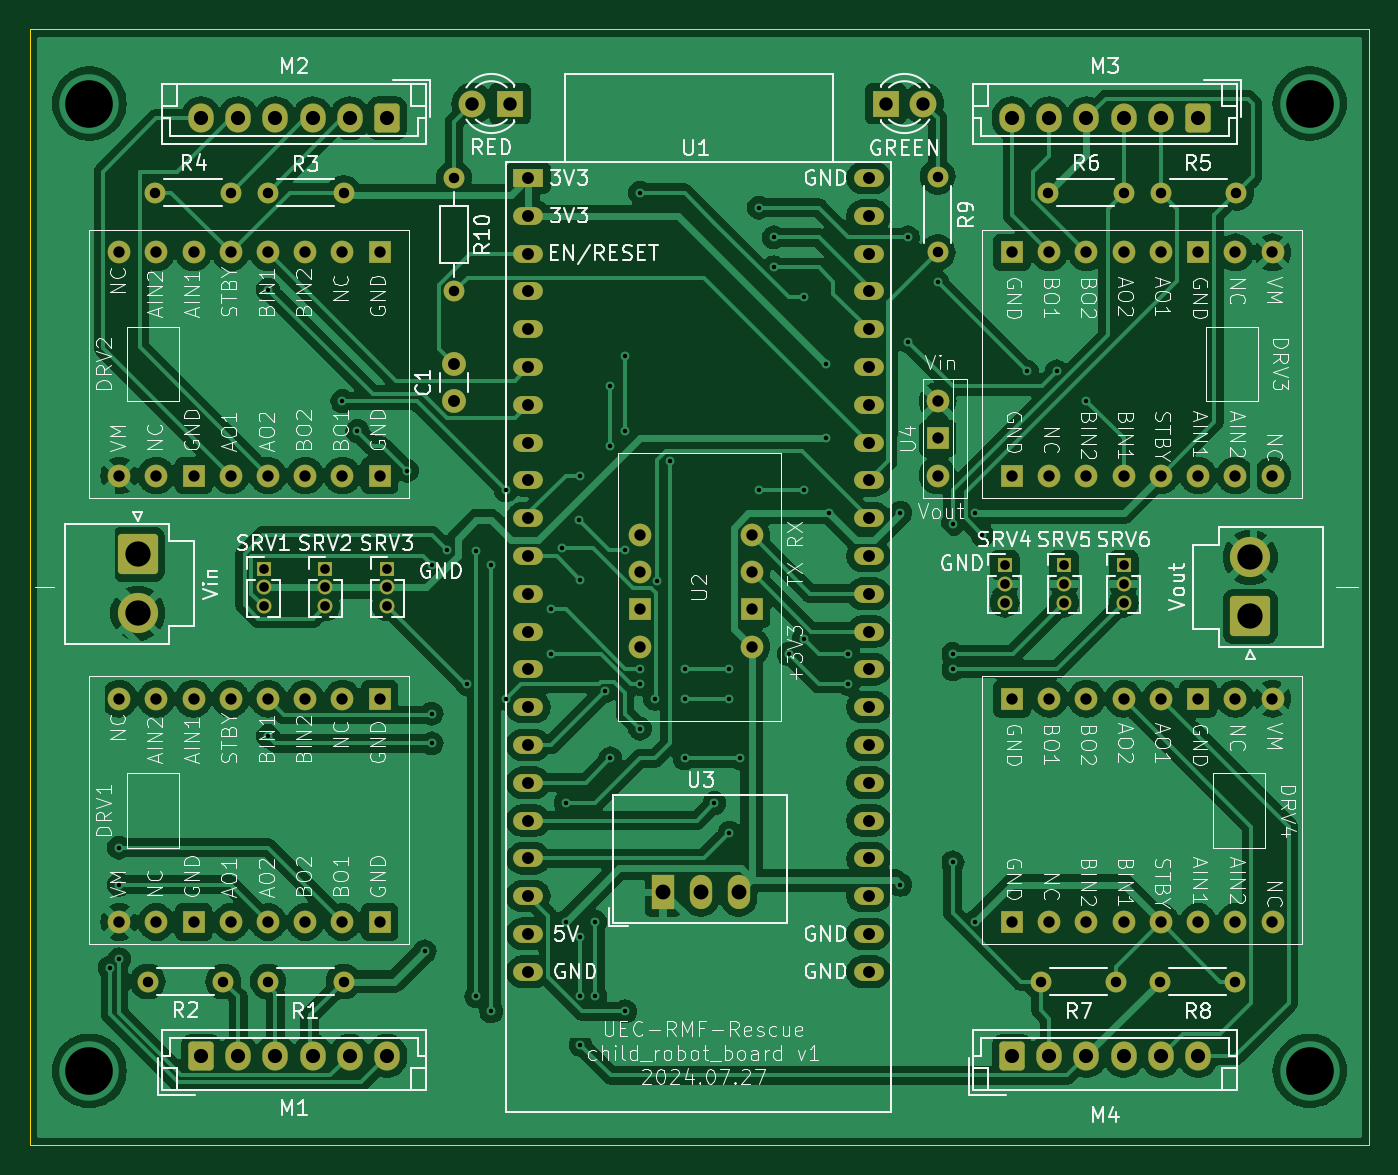
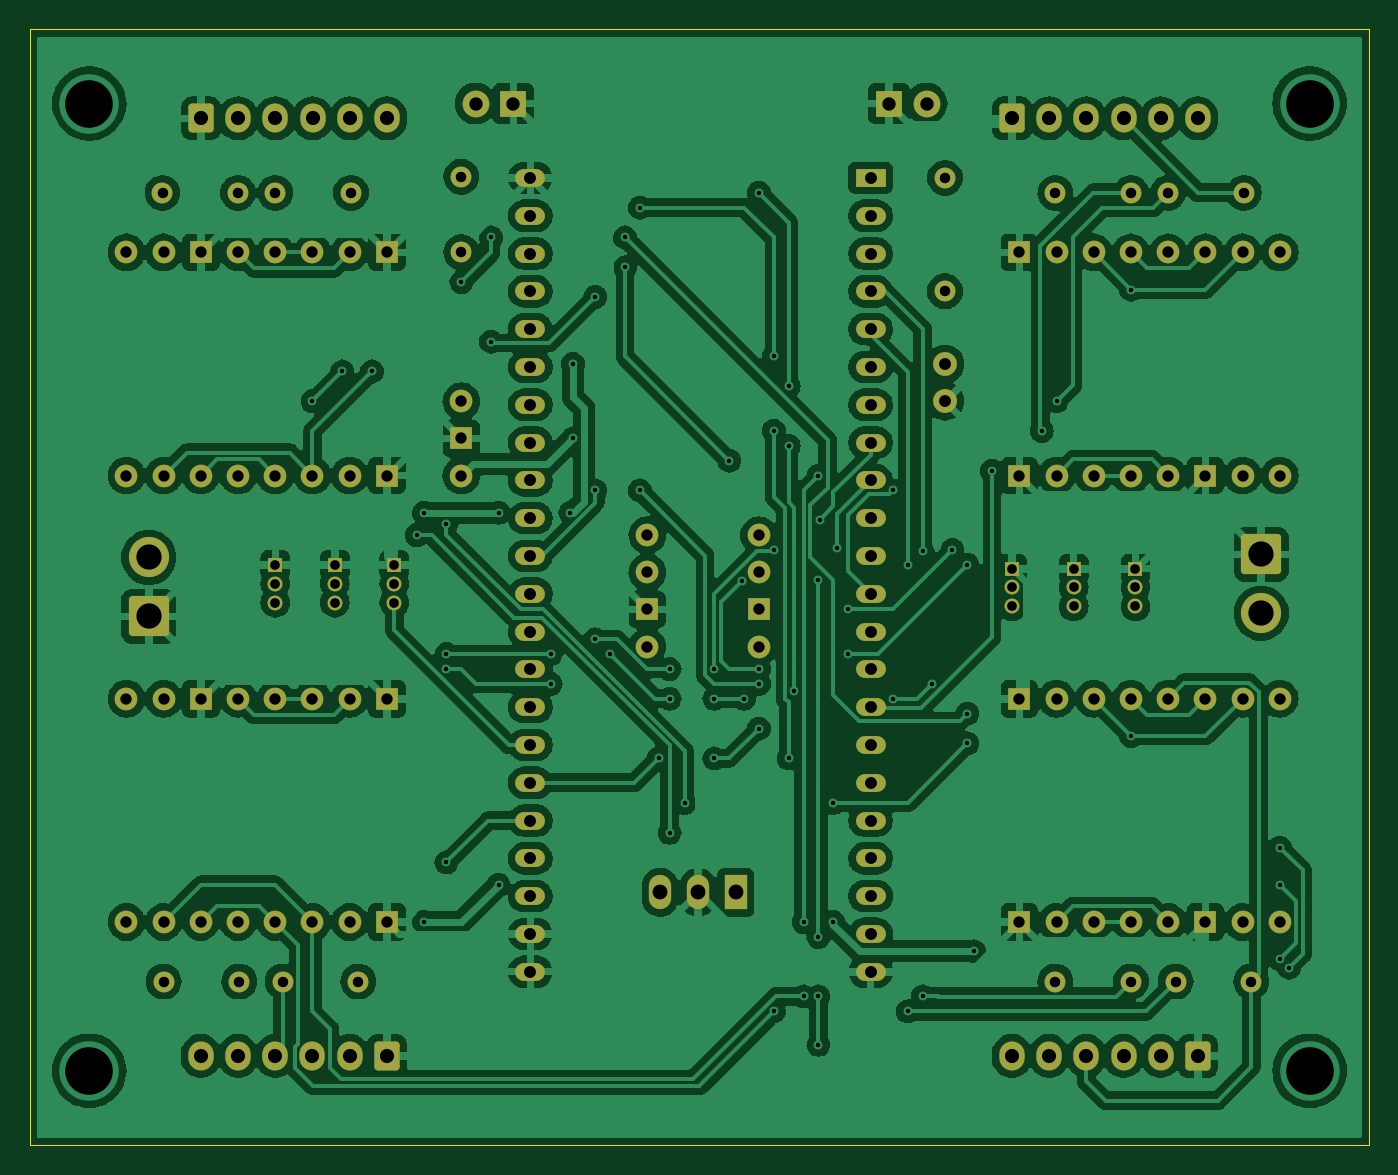
Circuit board: 11 layer files. Board 90.0 x 75.0 mm.
- bottom_copper: esp32s2s3dev_custom-B_Cu.gbl (351449 bytes)
- bottom_mask: esp32s2s3dev_custom-B_Mask.gbs (7666 bytes)
- paste: esp32s2s3dev_custom-B_Paste.gbp (506 bytes)
- bottom_silk: esp32s2s3dev_custom-B_Silkscreen.gbo (507 bytes)
- outline: esp32s2s3dev_custom-Edge_Cuts.gm1 (1048 bytes)
- top_copper: esp32s2s3dev_custom-F_Cu.gtl (250134 bytes)
- top_mask: esp32s2s3dev_custom-F_Mask.gts (7666 bytes)
- paste: esp32s2s3dev_custom-F_Paste.gtp (506 bytes)
- top_silk: esp32s2s3dev_custom-F_Silkscreen.gto (181529 bytes)
- drill: esp32s2s3dev_custom-NPTH.drl (309 bytes)
- drill: esp32s2s3dev_custom-PTH.drl (5376 bytes)

=== bottom_copper: esp32s2s3dev_custom-B_Cu.gbl (351449 bytes, source omitted) ===
=== bottom_mask: esp32s2s3dev_custom-B_Mask.gbs (7666 bytes, source omitted) ===
=== paste: esp32s2s3dev_custom-B_Paste.gbp ===
%TF.GenerationSoftware,KiCad,Pcbnew,8.0.4-8.0.4-0~ubuntu22.04.1*%
%TF.CreationDate,2024-07-27T17:16:40+09:00*%
%TF.ProjectId,esp32s2s3dev_custom,65737033-3273-4327-9333-6465765f6375,rev?*%
%TF.SameCoordinates,Original*%
%TF.FileFunction,Paste,Bot*%
%TF.FilePolarity,Positive*%
%FSLAX46Y46*%
G04 Gerber Fmt 4.6, Leading zero omitted, Abs format (unit mm)*
G04 Created by KiCad (PCBNEW 8.0.4-8.0.4-0~ubuntu22.04.1) date 2024-07-27 17:16:40*
%MOMM*%
%LPD*%
G01*
G04 APERTURE LIST*
G04 APERTURE END LIST*
M02*

=== bottom_silk: esp32s2s3dev_custom-B_Silkscreen.gbo ===
%TF.GenerationSoftware,KiCad,Pcbnew,8.0.4-8.0.4-0~ubuntu22.04.1*%
%TF.CreationDate,2024-07-27T17:16:46+09:00*%
%TF.ProjectId,esp32s2s3dev_custom,65737033-3273-4327-9333-6465765f6375,rev?*%
%TF.SameCoordinates,Original*%
%TF.FileFunction,Legend,Bot*%
%TF.FilePolarity,Positive*%
%FSLAX46Y46*%
G04 Gerber Fmt 4.6, Leading zero omitted, Abs format (unit mm)*
G04 Created by KiCad (PCBNEW 8.0.4-8.0.4-0~ubuntu22.04.1) date 2024-07-27 17:16:46*
%MOMM*%
%LPD*%
G01*
G04 APERTURE LIST*
G04 APERTURE END LIST*
M02*

=== outline: esp32s2s3dev_custom-Edge_Cuts.gm1 ===
%TF.GenerationSoftware,KiCad,Pcbnew,8.0.4-8.0.4-0~ubuntu22.04.1*%
%TF.CreationDate,2024-07-27T17:16:55+09:00*%
%TF.ProjectId,esp32s2s3dev_custom,65737033-3273-4327-9333-6465765f6375,rev?*%
%TF.SameCoordinates,Original*%
%TF.FileFunction,Profile,NP*%
%FSLAX46Y46*%
G04 Gerber Fmt 4.6, Leading zero omitted, Abs format (unit mm)*
G04 Created by KiCad (PCBNEW 8.0.4-8.0.4-0~ubuntu22.04.1) date 2024-07-27 17:16:55*
%MOMM*%
%LPD*%
G01*
G04 APERTURE LIST*
%TA.AperFunction,Profile*%
%ADD10C,0.050000*%
%TD*%
G04 APERTURE END LIST*
D10*
X101000000Y-50000000D02*
X100000000Y-50000000D01*
X101000000Y-125000000D02*
X100000000Y-125000000D01*
X190000000Y-125000000D02*
X189000000Y-125000000D01*
X190000000Y-50000000D02*
X189000000Y-50000000D01*
X189000000Y-50000000D02*
X101000000Y-50000000D01*
X190000000Y-125000000D02*
X190000000Y-120000000D01*
X101000000Y-125000000D02*
X189000000Y-125000000D01*
X100000000Y-120000000D02*
X100000000Y-125000000D01*
X190000000Y-120000000D02*
X190000000Y-50000000D01*
X100000000Y-50000000D02*
X100000000Y-120000000D01*
M02*

=== top_copper: esp32s2s3dev_custom-F_Cu.gtl (250134 bytes, source omitted) ===
=== top_mask: esp32s2s3dev_custom-F_Mask.gts (7666 bytes, source omitted) ===
=== paste: esp32s2s3dev_custom-F_Paste.gtp ===
%TF.GenerationSoftware,KiCad,Pcbnew,8.0.4-8.0.4-0~ubuntu22.04.1*%
%TF.CreationDate,2024-07-27T17:16:37+09:00*%
%TF.ProjectId,esp32s2s3dev_custom,65737033-3273-4327-9333-6465765f6375,rev?*%
%TF.SameCoordinates,Original*%
%TF.FileFunction,Paste,Top*%
%TF.FilePolarity,Positive*%
%FSLAX46Y46*%
G04 Gerber Fmt 4.6, Leading zero omitted, Abs format (unit mm)*
G04 Created by KiCad (PCBNEW 8.0.4-8.0.4-0~ubuntu22.04.1) date 2024-07-27 17:16:37*
%MOMM*%
%LPD*%
G01*
G04 APERTURE LIST*
G04 APERTURE END LIST*
M02*

=== top_silk: esp32s2s3dev_custom-F_Silkscreen.gto (181529 bytes, source omitted) ===
=== drill: esp32s2s3dev_custom-NPTH.drl ===
M48
; DRILL file {KiCad 8.0.4-8.0.4-0~ubuntu22.04.1} date 2024-07-27T17:17:04+0900
; FORMAT={-:-/ absolute / inch / decimal}
; #@! TF.CreationDate,2024-07-27T17:17:04+09:00
; #@! TF.GenerationSoftware,Kicad,Pcbnew,8.0.4-8.0.4-0~ubuntu22.04.1
; #@! TF.FileFunction,NonPlated,1,2,NPTH
FMAT,2
INCH
%
G90
G05
M30

=== drill: esp32s2s3dev_custom-PTH.drl (5376 bytes, source omitted) ===
